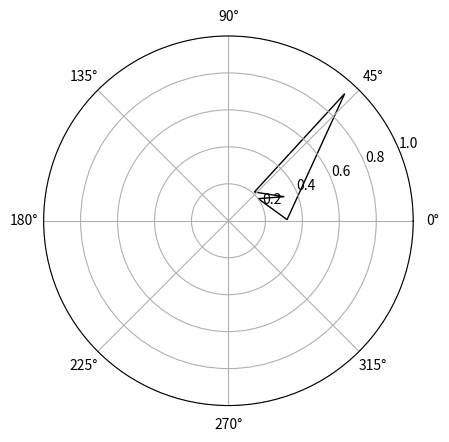

This chart was generated by the following Python code:
import matplotlib.pyplot as plt
import numpy as np
import matplotlib.patches
import random

# Number of sides for the polygon
num_sides = 5
# Generate random coordinates for the polygon vertices
a = np.random.rand(num_sides, 2)
# Create a Polygon object with the random coordinates
polygon = matplotlib.patches.Polygon(a, fill=False)

# Create a figure with a polar subplot
fig = plt.figure()
polar = fig.add_subplot(111, projection='polar')

# Add the Polygon to the polar plot
polar.add_patch(polygon)

# Autoscale the plot
#polar.autoscale()

plt.show()
